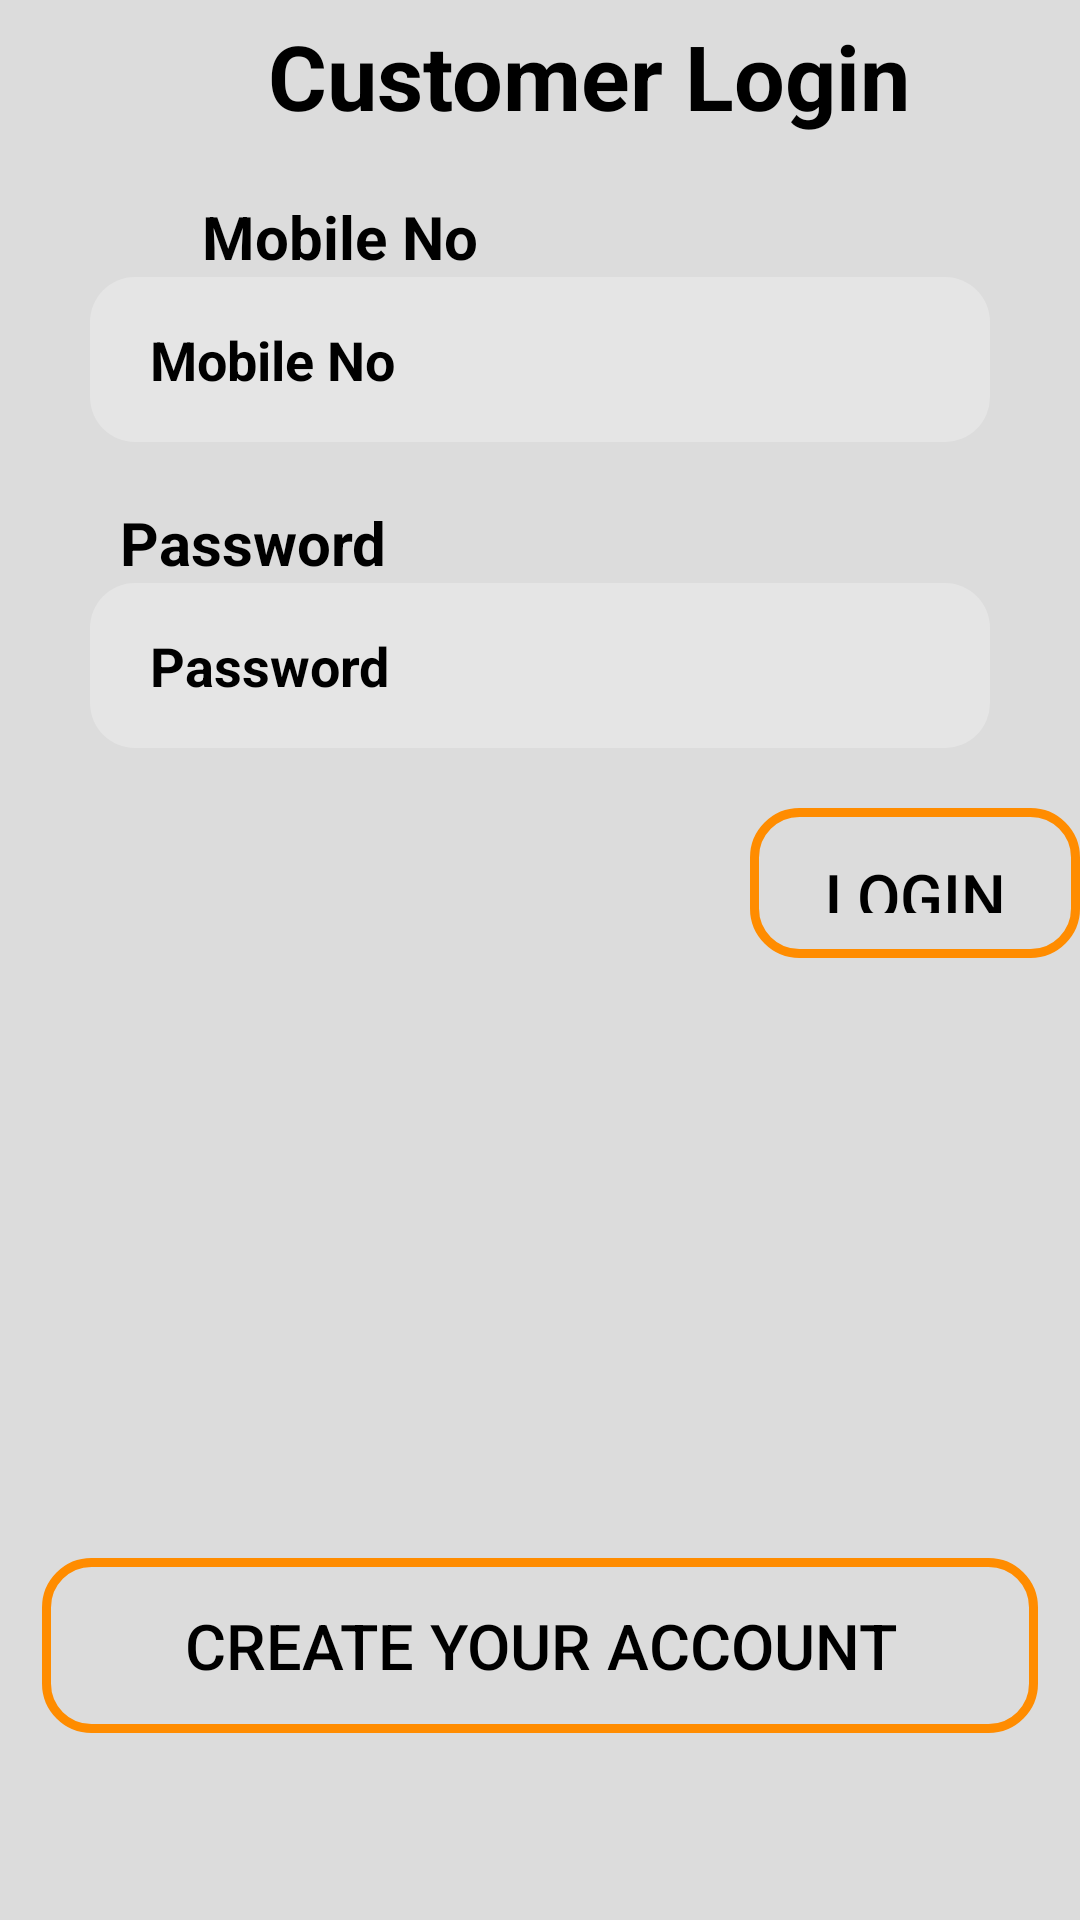

Here is an Android app screen rendered from its layout file. Give the layout XML and the strings, colors and styles it references.
<!-- AndroidManifest.xml: application theme AppTheme -->
<!-- res/layout/login.xml -->
<?xml version="1.0" encoding="utf-8"?>

<RelativeLayout xmlns:android="http://schemas.android.com/apk/res/android"
    xmlns:tools="http://schemas.android.com/tools"
    android:layout_width="match_parent"
    android:layout_height="match_parent"
    tools:context=".SayranXpress"
    android:background="@color/light">

    <FrameLayout
        android:layout_width="match_parent"
        android:layout_height="match_parent"
        android:background="@drawable/bgrect">
    </FrameLayout>


    <LinearLayout
        android:layout_width="wrap_content"
        android:layout_height="wrap_content"
        android:orientation="vertical"
        android:layout_marginTop="-05dp">

        <TextView android:layout_width="412dp"
            android:layout_height="60dp"
            android:paddingRight="20dp"
            android:gravity="center"
            android:textStyle="bold"
            android:textColor="@color/colorBlack"
            android:text="Customer Login"
            android:textSize="30dp"/>

        
        <TextView
            android:layout_width="fill_parent"
            android:layout_height="wrap_content"
            android:layout_gravity="center"
            android:text="Mobile No"
            android:layout_marginTop="10dp"
            android:layout_marginLeft="45dp"
            android:textColor="@color/colorBlack"
            android:textSize="20dp"
            android:textStyle="bold" />

        <EditText
            android:id="@+id/Mobile_No"
            android:layout_height="55dp"
            android:layout_width="300dp"
            android:layout_gravity="center"
            android:background="@drawable/rect1"
            android:layout_marginTop="0dp"
            android:hint="Mobile No"
            android:textStyle="bold"
            android:textColor="@color/orange"
            android:textColorHint="@color/colorBlack"
            android:paddingLeft="20dp"
            android:drawableLeft="@drawable/phone"
            android:drawablePadding="16dp">
        </EditText>

        
        <TextView
            android:layout_width="300dp"
            android:layout_height="wrap_content"
            android:layout_gravity="center"
            android:layout_marginTop="20dp"
            android:text="Password"
            android:layout_marginLeft="10dp"
            android:textColor="@color/colorBlack"
            android:textSize="20dp"
            android:textStyle="bold" />

        <EditText
            android:id="@+id/password"
            android:textColor="@color/orange"
            android:layout_height="55dp"
            android:layout_width="300dp"
            android:background="@drawable/rect1"
            android:layout_gravity="center"
            android:layout_marginTop="0dp"
            android:hint="Password"
            android:textStyle="bold"
            android:textColorHint="@color/colorBlack"
            android:drawableLeft="@drawable/lock"
            android:paddingLeft="20dp"
            android:drawablePadding="16dp">
        </EditText>

        
        <Button
            android:text="Login"
            android:id="@+id/btn_Login"
            android:layout_width="110dp"
            android:layout_height="50dp"
            android:layout_marginLeft="250dp"
            android:textColor="@color/colorBlack"
            android:textSize="21dp"
            android:padding="15dp"
            android:gravity="center"
            android:background="@drawable/rect"
            android:layout_marginTop="20dp">
        </Button>

        
        <Button
            android:text="Create Your Account"
            android:id="@+id/btn_Account"
            android:layout_width="332dp"
            android:layout_height="wrap_content"
            android:layout_gravity="center"
            android:textColor="@color/colorBlack"
            android:textSize="21dp"
            android:padding="15dp"
            android:gravity="center"
            android:background="@drawable/rect"
            android:layout_marginTop="200dp">
        </Button>


    </LinearLayout>

    </RelativeLayout>
<!-- resources referenced by this layout -->
<resources>
  <color name="colorBlack">#000000</color>
  <color name="light">#DCDCDC</color>
  <color name="orange">#FF8C00</color>
  <!-- drawable bgrect (drawable) -->
  <?xml version="1.0" encoding="utf-8"?>
  <shape xmlns:android="http://schemas.android.com/apk/res/android"
      android:shape="rectangle">
      <gradient
          android:startColor="@color/light"
          android:endColor="@color/light"
          android:angle="90" />
  </shape>
  <!-- drawable rect (drawable) -->
  <?xml version="1.0" encoding="utf-8"?>
      <shape xmlns:android="http://schemas.android.com/apk/res/android" android:id="@+id/listview_background_shape">
          <stroke android:width="3dp" android:color="@color/orange" />
          <padding
              android:left="2dp"
              android:top="2dp"
              android:right="2dp"
              android:bottom="2dp" />
  
          <corners android:radius="15dp" />
          <solid android:color="#00000000" />
  
      </shape>
  <!-- drawable rect1 (drawable) -->
  <?xml version="1.0" encoding="utf-8"?>
      <shape xmlns:android="http://schemas.android.com/apk/res/android" android:id="@+id/listview_background_shape">
          <stroke android:width="0dp" android:color="#ffffff" />
          <padding
  
              android:left="0dp"
              android:top="0dp"
              android:right="0dp"
              android:bottom="0dp" />
  
          <corners android:radius="15dp" />
          <solid android:color="#42FFFFFF" />
  
      </shape>
  <style name="AppTheme" parent="Theme.AppCompat.Light.DarkActionBar">
          
          <item name="colorPrimary">@color/orange</item>
          <item name="colorAccent">@color/colorAccent</item>
      </style>
  <color name="colorAccent">#FF4081</color>
</resources>
